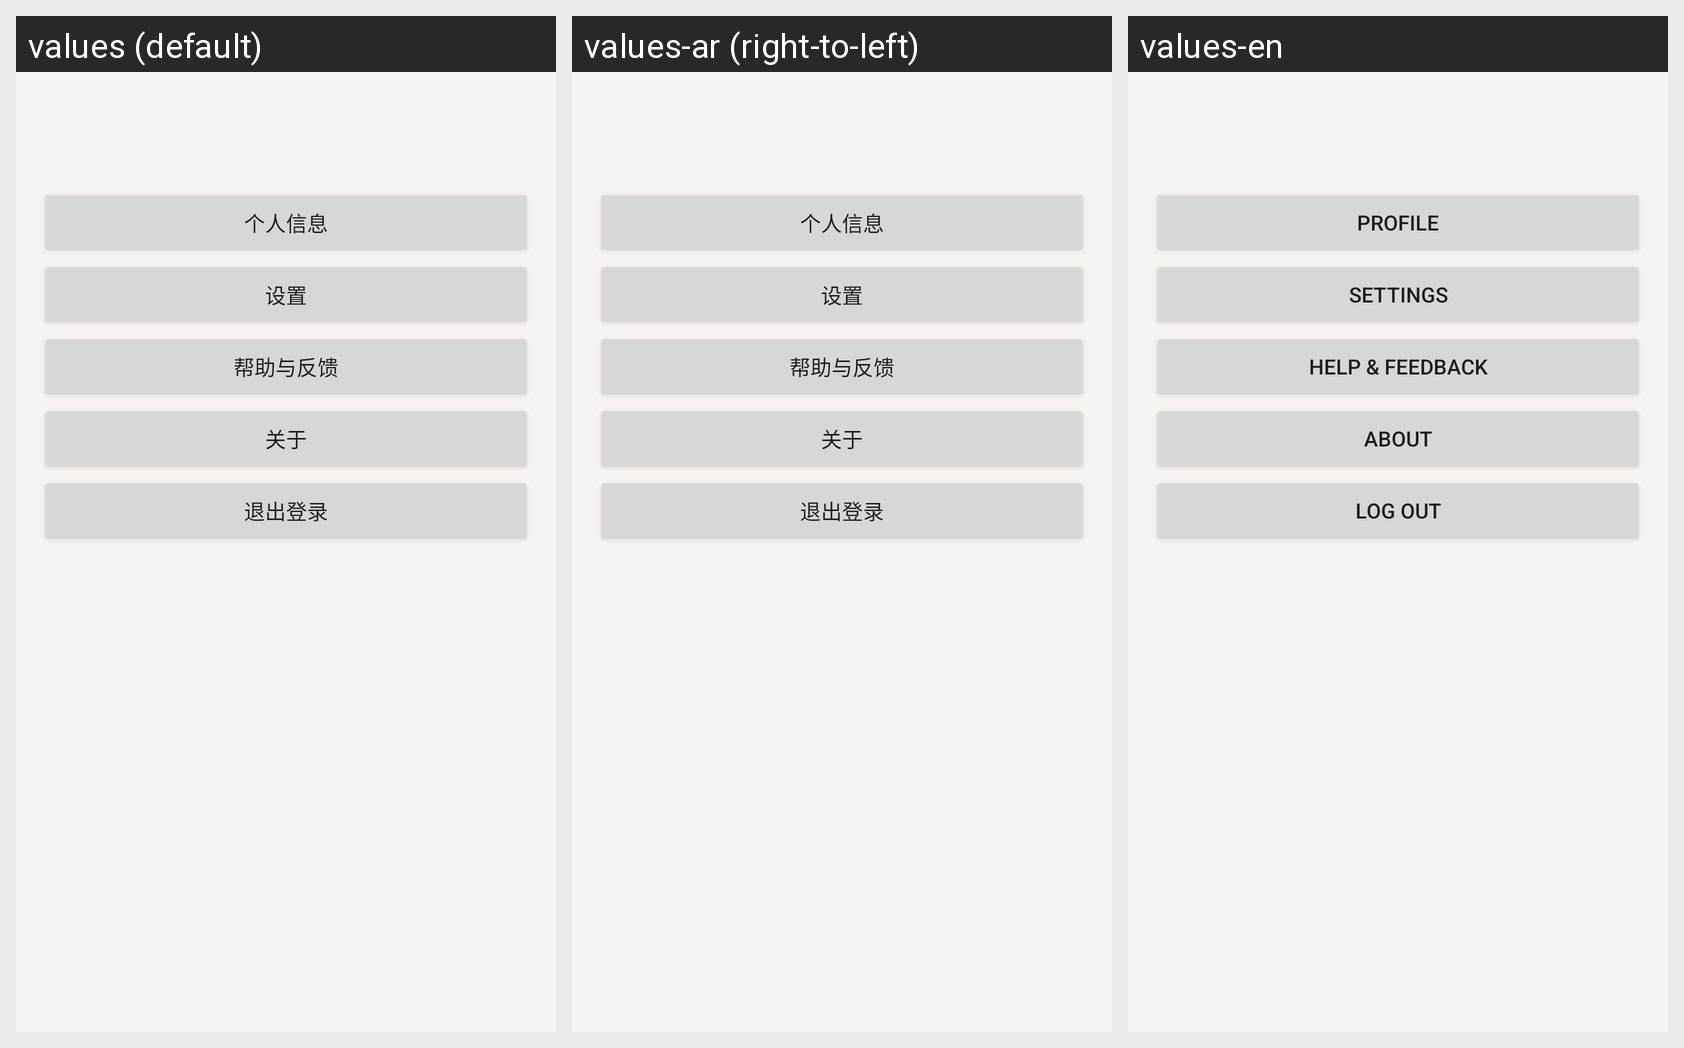

Translations of the strings shown on this Android screen, per locale in the grid:
Android screen res/layout/fragment_profile.xml rendered under 3 locales, left to right: values (default), values-ar (right-to-left), values-en. Device: Nexus 5 (rendered at 1080×1920; each locale shown at half size, 540×960, under a caption strip naming it); theme Theme.Fakecheckin.
Strings drawn on this screen, with the default value and each locale's value (text and hints the layout hard-codes, and strings that could not be matched under every locale, appear in the picture but are not listed):

profile
  values: 个人信息
  values-ar: 个人信息  [not translated; the default value is used]
  values-en: Profile

settings
  values: 设置
  values-ar: 设置  [not translated; the default value is used]
  values-en: Settings

help
  values: 帮助与反馈
  values-ar: 帮助与反馈  [not translated; the default value is used]
  values-en: Help & feedback

about
  values: 关于
  values-ar: 关于  [not translated; the default value is used]
  values-en: About

logout
  values: 退出登录
  values-ar: 退出登录  [not translated; the default value is used]
  values-en: Log out
